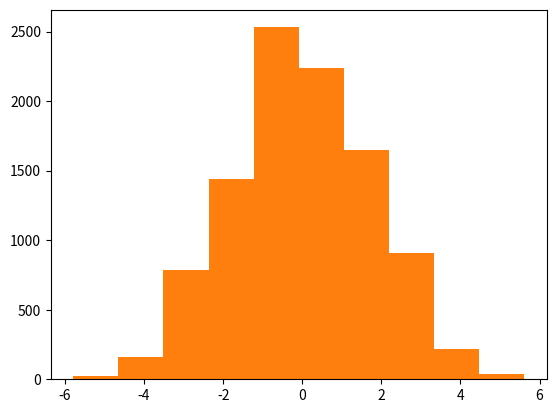

Generate this figure with matplotlib:
import numpy as np
from random import sample

obs = [16.3, 15.4, 14.2, 13.7, 14.8, 12.9, 15.0, 14.3, 14.9, 13.2, 12.2, 13.1, 12.8]
n1 = 6 # første n1 er høydehus
n2 = 7 # siste n2 er ikke høydehus

u_star = np.mean(obs[0:n1]) - np.mean(obs[n1:(n1+n2)])
u_star

import itertools
combs = np.array(list(itertools.combinations(range(13), 6))) # til høydehus-gruppe
other_combs = np.array([np.where(~np.isin(range(13), combs[i]))[0] for i in range(len(combs))]) # resten
len(combs) # riktig lengde

u = np.zeros(len(combs))
for i in range(len(combs)):
    u[i] = np.mean(np.array(obs)[combs[i]]) - np.mean(np.array(obs)[other_combs[i]])

p_est = np.mean(u >= np.round(u_star, 10))
p_est

import matplotlib.pyplot as plt
plt.hist(u)
plt.show()

obs = [8, 4, 6, -3, 10, 5, -1, 2, 9, 7, 2, 3, -2, 0, 1, 1, -1, 3, 0]
n1 = 10 # første n1 er medisin
n2 = 9 # siste n2 er placebo
N = 10000

u_star = np.mean(obs[0:n1]) - np.mean(obs[n1:(n1+n2)])
u_star

u = np.zeros(N)
for i in range(N):
    obs_perm = sample(obs, len(obs))
    u[i] = np.mean(obs_perm[0:n1]) - np.mean(obs_perm[n1:(n1+n2)])

p_est = (np.sum(u >= u_star) + 1)/(len(u) + 1)
p_est

import matplotlib.pyplot as plt
plt.hist(np.append(u,u_star))
plt.show()